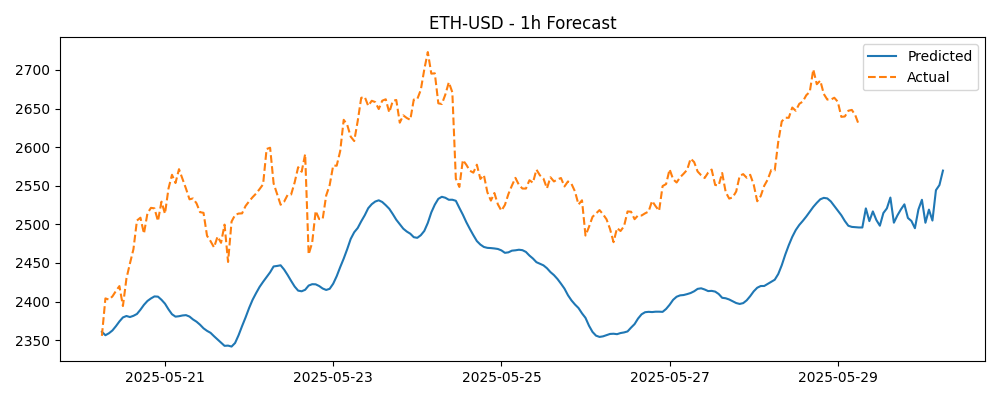

Values plotted in this chart, from the file beside it:
Timestamp, Actual, Predicted
2025-05-20 06:00:00+00:00, 2356, 2361
2025-05-20 07:00:00+00:00, 2404, 2356
2025-05-20 08:00:00+00:00, 2402, 2359
2025-05-20 09:00:00+00:00, 2407, 2363
2025-05-20 10:00:00+00:00, 2414, 2368
2025-05-20 11:00:00+00:00, 2420, 2374
2025-05-20 12:00:00+00:00, 2394, 2379
2025-05-20 13:00:00+00:00, 2430, 2381
2025-05-20 14:00:00+00:00, 2449, 2380
2025-05-20 15:00:00+00:00, 2468, 2381
2025-05-20 16:00:00+00:00, 2505, 2384
2025-05-20 17:00:00+00:00, 2509, 2389
2025-05-20 18:00:00+00:00, 2488, 2396
2025-05-20 19:00:00+00:00, 2514, 2401
2025-05-20 20:00:00+00:00, 2521, 2404
2025-05-20 21:00:00+00:00, 2521, 2407
2025-05-20 22:00:00+00:00, 2504, 2406
2025-05-20 23:00:00+00:00, 2529, 2402
2025-05-21 00:00:00+00:00, 2514, 2397
2025-05-21 01:00:00+00:00, 2546, 2390
2025-05-21 02:00:00+00:00, 2564, 2384
2025-05-21 03:00:00+00:00, 2553, 2380
2025-05-21 04:00:00+00:00, 2571, 2381
2025-05-21 05:00:00+00:00, 2559, 2382
2025-05-21 06:00:00+00:00, 2546, 2382
2025-05-21 07:00:00+00:00, 2532, 2381
2025-05-21 08:00:00+00:00, 2533, 2377
2025-05-21 09:00:00+00:00, 2527, 2374
2025-05-21 10:00:00+00:00, 2516, 2370
2025-05-21 11:00:00+00:00, 2515, 2365
2025-05-21 12:00:00+00:00, 2485, 2362
2025-05-21 13:00:00+00:00, 2478, 2359
2025-05-21 14:00:00+00:00, 2470, 2355
2025-05-21 15:00:00+00:00, 2484, 2351
2025-05-21 16:00:00+00:00, 2476, 2347
2025-05-21 17:00:00+00:00, 2500, 2343
2025-05-21 18:00:00+00:00, 2451, 2343
2025-05-21 19:00:00+00:00, 2504, 2342
2025-05-21 20:00:00+00:00, 2512, 2346
2025-05-21 21:00:00+00:00, 2514, 2356
2025-05-21 22:00:00+00:00, 2514, 2368
2025-05-21 23:00:00+00:00, 2524, 2379
2025-05-22 00:00:00+00:00, 2530, 2392
2025-05-22 01:00:00+00:00, 2535, 2402
2025-05-22 02:00:00+00:00, 2540, 2411
2025-05-22 03:00:00+00:00, 2546, 2419
2025-05-22 04:00:00+00:00, 2552, 2426
2025-05-22 05:00:00+00:00, 2598, 2432
2025-05-22 06:00:00+00:00, 2599, 2438
2025-05-22 07:00:00+00:00, 2553, 2445
2025-05-22 08:00:00+00:00, 2539, 2446
2025-05-22 09:00:00+00:00, 2525, 2447
2025-05-22 10:00:00+00:00, 2529, 2441
2025-05-22 11:00:00+00:00, 2538, 2434
2025-05-22 12:00:00+00:00, 2539, 2427
2025-05-22 13:00:00+00:00, 2554, 2419
2025-05-22 14:00:00+00:00, 2574, 2414
2025-05-22 15:00:00+00:00, 2568, 2413
2025-05-22 16:00:00+00:00, 2591, 2415
2025-05-22 17:00:00+00:00, 2461, 2421
... 181 more rows
